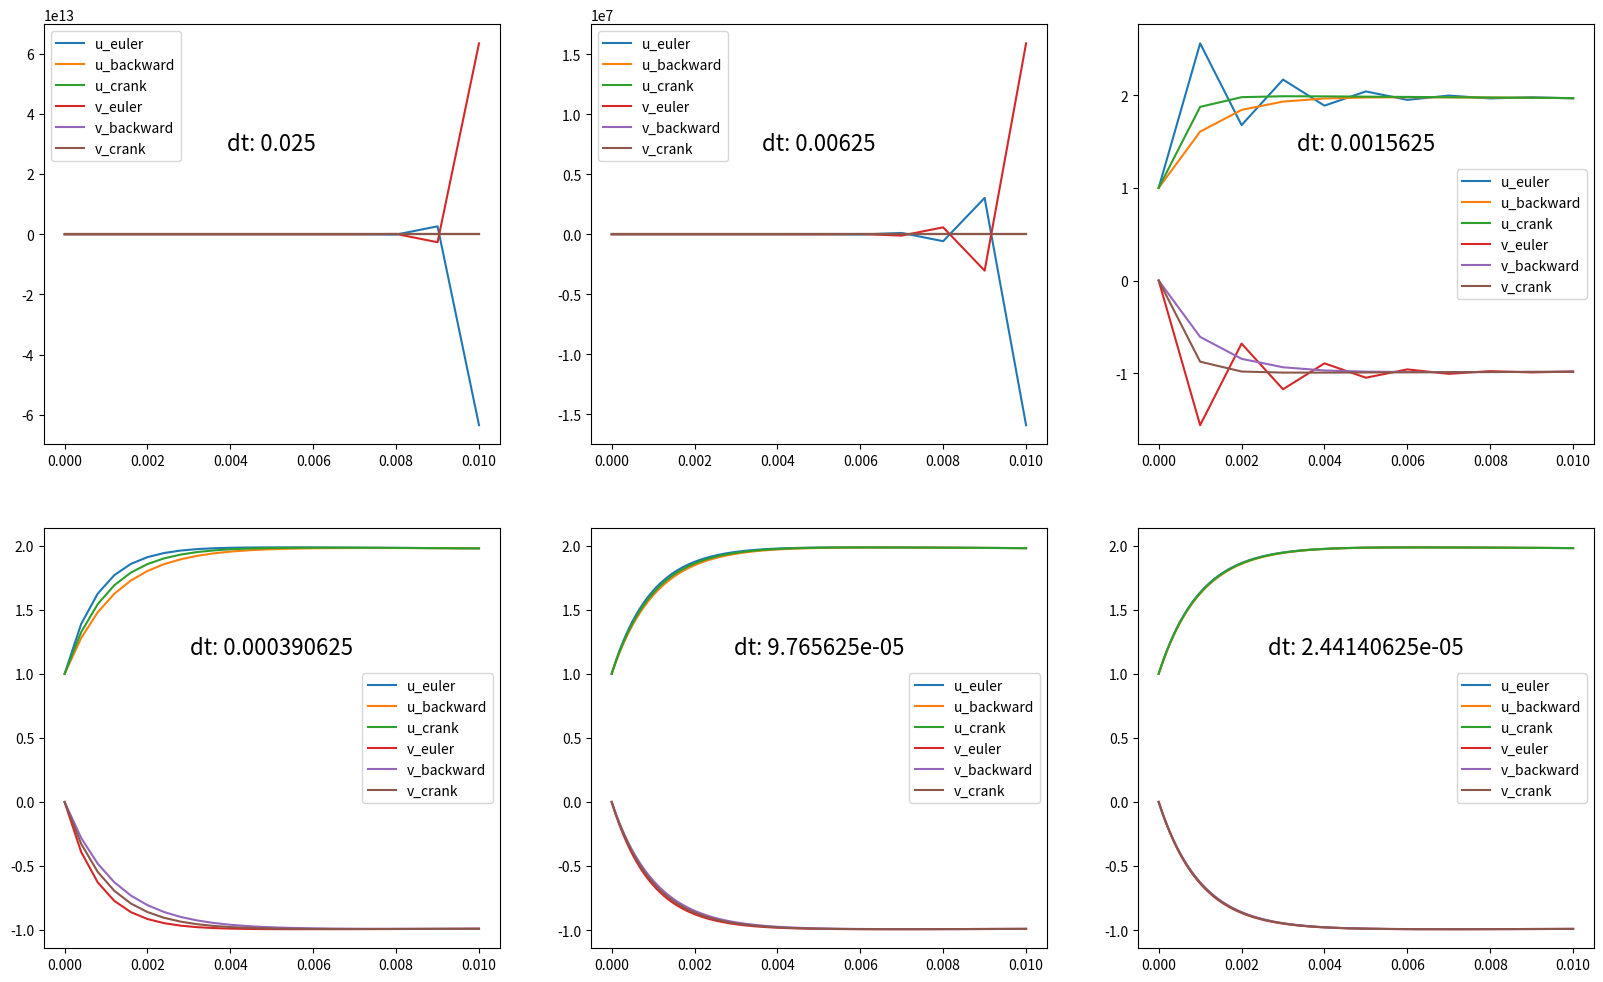

Source code (Python):
import matplotlib.pyplot as plt
import numpy as np


# %matplotlib inline


class Euler:
    def __init__(self, l, dt):
        self.l = l
        self.dt = dt

    def step(self, u):
        return u + self.dt * self.l.dot(u)


class BackwardEuler:
    def __init__(self, l, dt):
        self.l = l
        self.dt = dt

    def step(self, u):
        return np.linalg.inv(np.eye(len(l[0])) - self.dt * self.l).dot(u)


class CrankNicholson:
    def __init__(self, l, dt):
        self.l = l
        self.dt = dt

    def step(self, u):
        return np.linalg.inv(np.eye(len(l[0])) - self.dt / 2 * self.l).dot(
            np.eye(len(l[0])) + self.dt / 2 * self.l).dot(u)


def simulate(simulator, initial, step_num):
    import copy
    import time
    s = time.time()
    u = copy.deepcopy(initial)
    ret = [u]
    for i in range(step_num):
        u = simulator.step(u)
        ret.append(u)
    elapsed_time = time.time() - s
    return np.array(ret), elapsed_time


if __name__ == '__main__':
    l = np.array([[998, 1998], [-999, -1999]])
    u = np.array([1, 0])
    rows_count = 2
    columns_count = 3
    graph_count = rows_count * columns_count
    axes = []
    dt = 0.1
    fig = plt.figure(figsize=(20, 12))
    errs_euler = []
    errs_backward = []
    errs_crank = []
    ts_euler = []
    ts_barkward = []
    ts_crank = []
    for i in range(1, graph_count + 1):
        dt /= 4
        axes.append(fig.add_subplot(rows_count, columns_count, i))
        euler = Euler(l, dt)
        backwardEuler = BackwardEuler(l, dt)
        crankNicholson = CrankNicholson(l, dt)
        x_end = 0.01
        n_step = max(10, int(x_end / dt))
        ans_euler, t_euler = simulate(euler, u, n_step)
        ans_backward, t_backward = simulate(backwardEuler, u, n_step)
        ans_crank, t_crank = simulate(crankNicholson, u, n_step)

        X = np.linspace(0, x_end, n_step + 1)
        ans_correct_u = [2 * np.exp(-x) - np.exp(-1000 * x) for x in X]
        ans_correct_v = [-np.exp(-x) + np.exp(-1000 * x) for x in X]
        err_euler = (np.linalg.norm(ans_euler[:, 0] - ans_correct_u) + np.linalg.norm(
            ans_euler[:, 1] - ans_correct_v)) / (len(X))
        err_backward = (np.linalg.norm(ans_backward[:, 0] - ans_correct_u) + np.linalg.norm(
            ans_backward[:, 1] - ans_correct_v)) / len(X)
        err_crank = (np.linalg.norm(ans_crank[:, 0] - ans_correct_u) + np.linalg.norm(
            ans_crank[:, 1] - ans_correct_v)) / (len(X))

        errs_euler.append(err_euler)
        errs_backward.append(err_backward)
        errs_crank.append(err_crank)
        ts_euler.append(t_euler)
        ts_barkward.append(t_backward)
        ts_crank.append(t_crank)
        print('=================================')
        print(f'dt: {dt}')
        print(f'err_euler: {err_euler}')
        print(f'err_backward_euler: {err_backward}')
        print(f'err_crank_nicholson: {err_crank}\n')

        print(f'time_euler: {t_euler}')
        print(f'time_backward_euler: {t_backward}')
        print(f'time_crank_nicholson: {t_crank}\n')

        axes[i - 1].annotate(f'dt: {dt}', xy=(0.5, 0.7), fontsize=16, xycoords='axes fraction',
                             horizontalalignment='center')
        axes[i - 1].plot(X, ans_euler[:, 0], label='u_euler')
        axes[i - 1].plot(X, ans_backward[:, 0], label='u_backward')
        axes[i - 1].plot(X, ans_crank[:, 0], label='u_crank')
        axes[i - 1].plot(X, ans_euler[:, 1], label='v_euler')
        axes[i - 1].plot(X, ans_backward[:, 1], label='v_backward')
        axes[i - 1].plot(X, ans_crank[:, 1], label='v_crank')
        plt.legend()
        # axes[i - 1].scatter(X, ans_correct_u)
        # axes[i - 1].scatter(X, ans_correct_v)
    plt.show()
